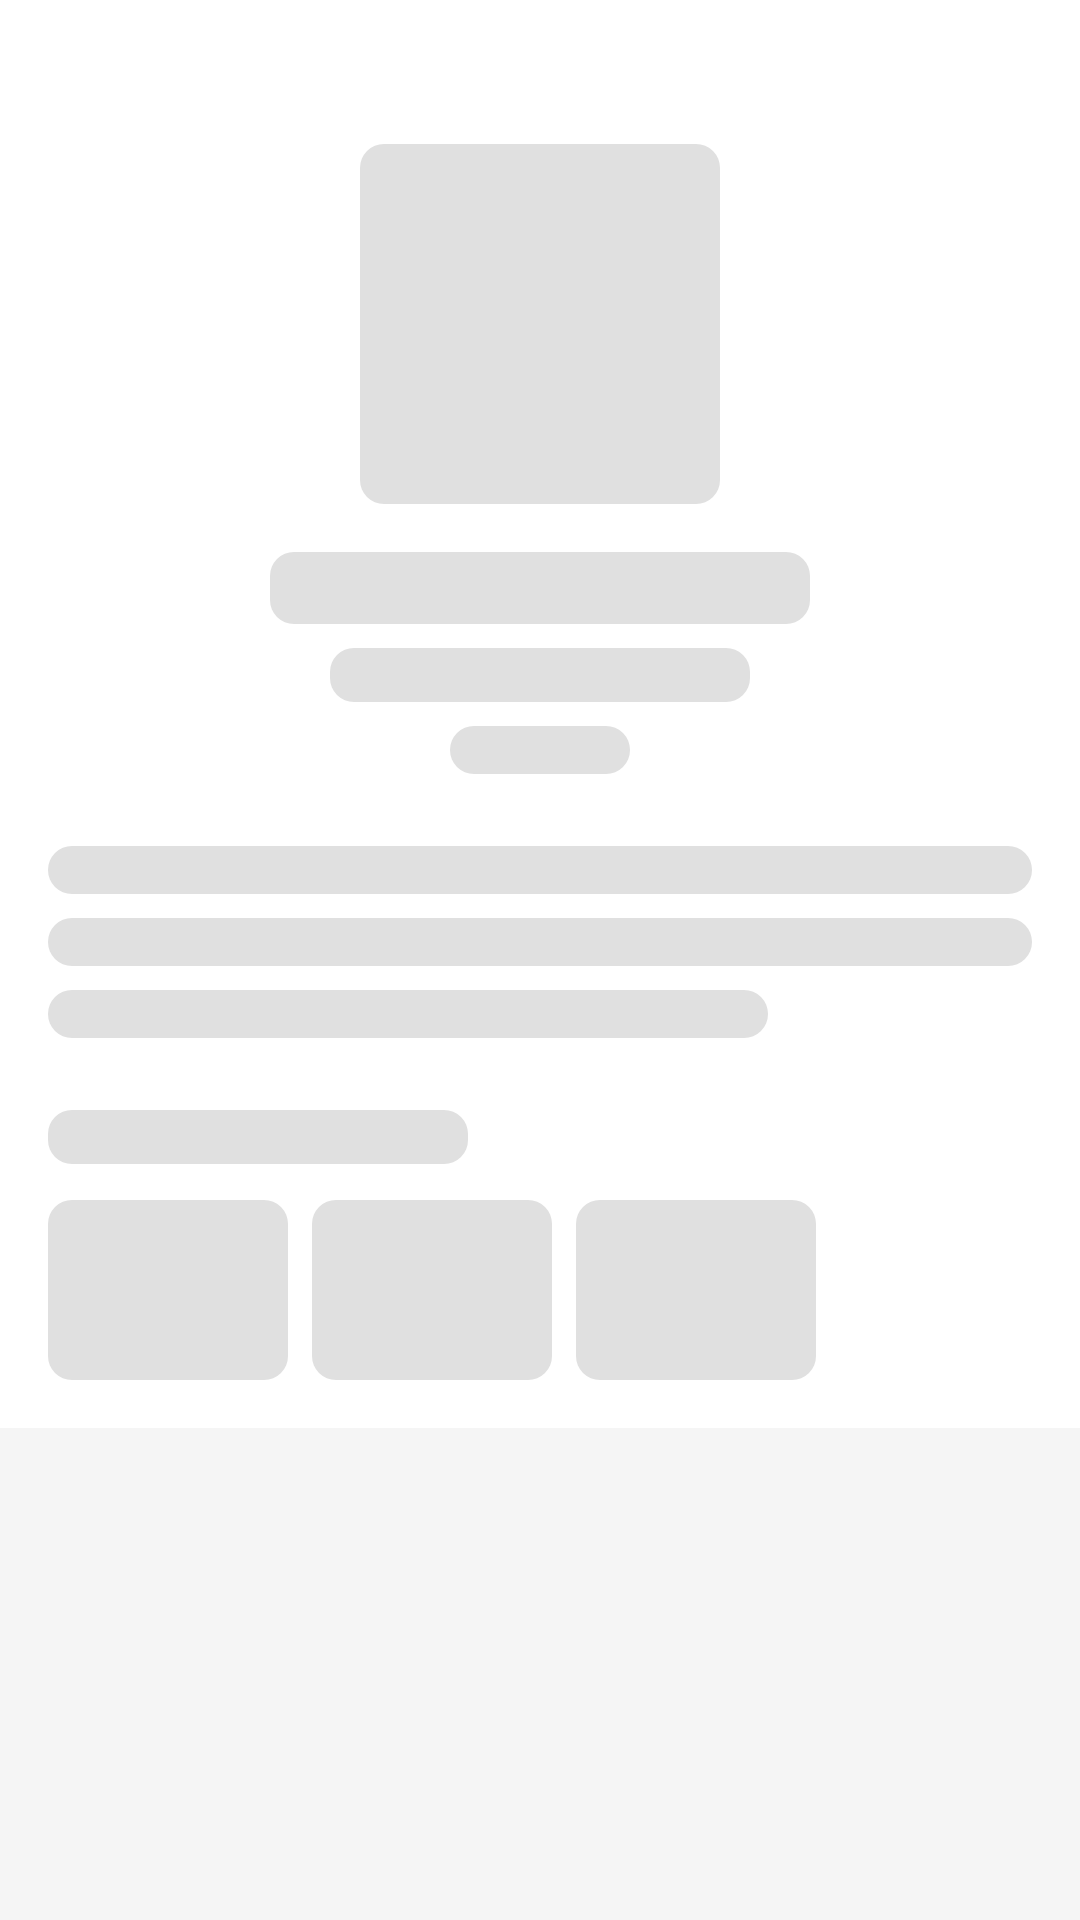

Layout XML and referenced resources for this Android screen:
<!-- AndroidManifest.xml: activity theme Theme.PsyConnectAndroid.NoActionBar -->
<!-- res/layout/activity_doctor_profile.xml -->
<?xml version="1.0" encoding="utf-8"?>
<FrameLayout xmlns:android="http://schemas.android.com/apk/res/android"
    xmlns:app="http://schemas.android.com/apk/res-auto"
    xmlns:tools="http://schemas.android.com/tools"
    android:layout_width="match_parent"
    android:layout_height="match_parent"
    android:background="@color/light_gray"
    tools:context=".DoctorProfileActivity">

    
    <ScrollView
        android:id="@+id/skeletonDoctorProfile"
        android:layout_width="match_parent"
        android:layout_height="match_parent"
        android:visibility="visible">

        <include layout="@layout/skeleton_doctor_profile" />

    </ScrollView>

    
    <ScrollView
        android:id="@+id/doctorProfileContent"
        android:layout_width="match_parent"
        android:layout_height="match_parent"
        android:visibility="gone">

    <LinearLayout
        android:layout_width="match_parent"
        android:layout_height="wrap_content"
        android:orientation="vertical">

        
        <FrameLayout
            android:layout_width="match_parent"
            android:layout_height="250dp">

            <ImageView
                android:id="@+id/ivDoctorProfilePhoto"
                android:layout_width="match_parent"
                android:layout_height="match_parent"
                android:scaleType="centerCrop"
                android:contentDescription="Foto do Doutor" />

            <View
                android:layout_width="match_parent"
                android:layout_height="match_parent"
                android:background="@drawable/bg_gradient_overlay" />

            <ImageButton
                android:id="@+id/btnProfileBack"
                android:layout_width="48dp"
                android:layout_height="48dp"
                android:src="@drawable/ic_arrow_back"
                android:background="?attr/selectableItemBackgroundBorderless"
                android:layout_margin="16dp"
                app:tint="@color/white" />

        </FrameLayout>

        
        <androidx.cardview.widget.CardView
            android:layout_width="match_parent"
            android:layout_height="wrap_content"
            android:layout_marginTop="-50dp"
            android:layout_marginStart="16dp"
            android:layout_marginEnd="16dp"
            app:cardCornerRadius="16dp"
            app:cardElevation="4dp">

            <LinearLayout
                android:layout_width="match_parent"
                android:layout_height="wrap_content"
                android:orientation="vertical"
                android:padding="16dp">

                <TextView
                    android:id="@+id/tvDoctorProfileName"
                    android:layout_width="wrap_content"
                    android:layout_height="wrap_content"
                    android:textSize="24sp"
                    android:textStyle="bold"
                    android:textColor="@color/text_primary"
                    tools:text="Dr. Nome do Doutor" />

                <TextView
                    android:id="@+id/tvDoctorProfileSpecialization"
                    android:layout_width="wrap_content"
                    android:layout_height="wrap_content"
                    android:textSize="16sp"
                    android:textColor="@color/text_secondary"
                    tools:text="Psicologia Clínica" />

                <LinearLayout
                    android:layout_width="wrap_content"
                    android:layout_height="wrap_content"
                    android:orientation="horizontal"
                    android:layout_marginTop="8dp"
                    android:gravity="center_vertical">
                    <ImageView
                        android:layout_width="16dp"
                        android:layout_height="16dp"
                        android:src="@drawable/ic_star"
                        app:tint="#FFD700" />
                    <TextView
                        android:id="@+id/tvDoctorProfileRating"
                        android:layout_width="wrap_content"
                        android:layout_height="wrap_content"
                        android:layout_marginStart="4dp"
                        android:textColor="@color/text_primary"
                        tools:text="4.9 (120 avaliações)" />
                </LinearLayout>
            </LinearLayout>
        </androidx.cardview.widget.CardView>

        
        <TextView
            android:layout_width="wrap_content"
            android:layout_height="wrap_content"
            android:text="Sobre"
            android:textSize="18sp"
            android:textStyle="bold"
            android:textColor="@color/text_primary"
            android:layout_marginTop="24dp"
            android:layout_marginStart="16dp"/>

        <TextView
            android:id="@+id/tvDoctorProfileAbout"
            android:layout_width="match_parent"
            android:layout_height="wrap_content"
            android:layout_marginTop="8dp"
            android:layout_marginStart="16dp"
            android:layout_marginEnd="16dp"
            android:textColor="@color/text_secondary"
            tools:text="Uma breve descrição sobre o doutor, sua experiência, e sua abordagem terapêutica. Este texto pode ser um pouco longo." />

        
        <TextView
            android:layout_width="wrap_content"
            android:layout_height="wrap_content"
            android:text="Disponibilidade"
            android:textSize="18sp"
            android:textStyle="bold"
            android:textColor="@color/text_primary"
            android:layout_marginTop="24dp"
            android:layout_marginStart="16dp"/>

        <androidx.recyclerview.widget.RecyclerView
            android:id="@+id/rvAvailability"
            android:layout_width="match_parent"
            android:layout_height="wrap_content"
            android:layout_marginTop="8dp"
            android:orientation="horizontal"
            android:paddingStart="16dp"
            android:paddingEnd="16dp"
            android:clipToPadding="false"
            tools:listitem="@layout/item_availability_slot" />

        
        <TextView
            android:layout_width="wrap_content"
            android:layout_height="wrap_content"
            android:text="Avaliações de Pacientes"
            android:textSize="18sp"
            android:textStyle="bold"
            android:textColor="@color/text_primary"
            android:layout_marginTop="24dp"
            android:layout_marginStart="16dp"/>

        <androidx.recyclerview.widget.RecyclerView
            android:id="@+id/rvReviews"
            android:layout_width="match_parent"
            android:layout_height="wrap_content"
            android:layout_marginTop="8dp"
            android:nestedScrollingEnabled="false"
            tools:listitem="@layout/item_review" />


    </LinearLayout>
    
    </ScrollView>
    
</FrameLayout>
<!-- res/layout/skeleton_doctor_profile.xml (included above) -->
<?xml version="1.0" encoding="utf-8"?>
<LinearLayout xmlns:android="http://schemas.android.com/apk/res/android"
    android:id="@+id/skeletonDoctorProfile"
    android:layout_width="match_parent"
    android:layout_height="match_parent"
    android:orientation="vertical"
    android:padding="16dp"
    android:background="@color/white">

    
    <View
        android:layout_width="120dp"
        android:layout_height="120dp"
        android:layout_gravity="center_horizontal"
        android:layout_marginTop="32dp"
        android:background="@drawable/skeleton_background" />

    
    <View
        android:layout_width="180dp"
        android:layout_height="24dp"
        android:layout_gravity="center_horizontal"
        android:layout_marginTop="16dp"
        android:background="@drawable/skeleton_background" />

    
    <View
        android:layout_width="140dp"
        android:layout_height="18dp"
        android:layout_gravity="center_horizontal"
        android:layout_marginTop="8dp"
        android:background="@drawable/skeleton_background" />

    
    <View
        android:layout_width="60dp"
        android:layout_height="16dp"
        android:layout_gravity="center_horizontal"
        android:layout_marginTop="8dp"
        android:background="@drawable/skeleton_background" />

    
    <View
        android:layout_width="match_parent"
        android:layout_height="16dp"
        android:layout_marginTop="24dp"
        android:background="@drawable/skeleton_background" />

    <View
        android:layout_width="match_parent"
        android:layout_height="16dp"
        android:layout_marginTop="8dp"
        android:background="@drawable/skeleton_background" />

    <View
        android:layout_width="240dp"
        android:layout_height="16dp"
        android:layout_marginTop="8dp"
        android:background="@drawable/skeleton_background" />

    
    <View
        android:layout_width="140dp"
        android:layout_height="18dp"
        android:layout_marginTop="24dp"
        android:background="@drawable/skeleton_background" />

    
    <LinearLayout
        android:layout_width="match_parent"
        android:layout_height="wrap_content"
        android:orientation="horizontal"
        android:layout_marginTop="12dp">

        <View
            android:layout_width="80dp"
            android:layout_height="60dp"
            android:layout_marginEnd="8dp"
            android:background="@drawable/skeleton_background" />

        <View
            android:layout_width="80dp"
            android:layout_height="60dp"
            android:layout_marginEnd="8dp"
            android:background="@drawable/skeleton_background" />

        <View
            android:layout_width="80dp"
            android:layout_height="60dp"
            android:background="@drawable/skeleton_background" />

    </LinearLayout>

</LinearLayout>
<!-- res/layout/item_availability_slot.xml (included above) -->
<?xml version="1.0" encoding="utf-8"?>
<androidx.cardview.widget.CardView xmlns:android="http://schemas.android.com/apk/res/android"
    xmlns:app="http://schemas.android.com/apk/res-auto"
    android:layout_width="wrap_content"
    android:layout_height="wrap_content"
    android:layout_margin="4dp"
    app:cardCornerRadius="8dp"
    app:cardBackgroundColor="@color/white"
    app:cardElevation="1dp">

    <LinearLayout
        android:id="@+id/slotContainer"
        android:layout_width="match_parent"
        android:layout_height="match_parent"
        android:orientation="vertical"
        android:padding="12dp"
        android:gravity="center"
        android:background="?attr/selectableItemBackground">

        <TextView
            android:id="@+id/tvSlotDate"
            android:layout_width="wrap_content"
            android:layout_height="wrap_content"
            android:textSize="14sp"
            android:textColor="@color/text_secondary"
            android:text="24 de Jul"/>

        <TextView
            android:id="@+id/tvSlotTime"
            android:layout_width="wrap_content"
            android:layout_height="wrap_content"
            android:textSize="16sp"
            android:textStyle="bold"
            android:textColor="@color/text_primary"
            android:text="10:00"/>
    </LinearLayout>

</androidx.cardview.widget.CardView>
<!-- res/layout/item_review.xml (included above) -->
<?xml version="1.0" encoding="utf-8"?>
<LinearLayout xmlns:android="http://schemas.android.com/apk/res/android"
    xmlns:app="http://schemas.android.com/apk/res-auto"
    android:layout_width="match_parent"
    android:layout_height="wrap_content"
    android:orientation="horizontal"
    android:padding="16dp">

    <ImageView
        android:id="@+id/ivReviewerPhoto"
        android:layout_width="40dp"
        android:layout_height="40dp"
        android:src="@drawable/ic_person"
        android:scaleType="centerCrop"
        android:background="@drawable/bg_circle_photo" />

    <LinearLayout
        android:layout_width="0dp"
        android:layout_height="wrap_content"
        android:layout_weight="1"
        android:orientation="vertical"
        android:layout_marginStart="12dp">

        <TextView
            android:id="@+id/tvReviewerName"
            android:layout_width="wrap_content"
            android:layout_height="wrap_content"
            android:text="Nome do Paciente"
            android:textStyle="bold"
            android:textColor="@color/text_primary" />

        <RatingBar
            android:id="@+id/ratingBarReview"
            style="?android:attr/ratingBarStyleSmall"
            android:layout_width="wrap_content"
            android:layout_height="wrap_content"
            android:layout_marginTop="4dp"
            android:numStars="5"
            android:stepSize="0.1"
            android:rating="4.5"
            android:isIndicator="true" />

        <TextView
            android:id="@+id/tvReviewComment"
            android:layout_width="wrap_content"
            android:layout_height="wrap_content"
            android:layout_marginTop="4dp"
            android:text="Comentário da avaliação aqui."
            android:textColor="@color/text_secondary" />

    </LinearLayout>

</LinearLayout>
<!-- resources referenced by this layout -->
<resources>
  <color name="light_gray">#F5F5F5</color>
  <color name="text_primary">#333333</color>
  <color name="text_secondary">#999999</color>
  <color name="white">#FFFFFFFF</color>
  <!-- drawable bg_circle_photo (drawable) -->
  <?xml version="1.0" encoding="utf-8"?>
  <shape xmlns:android="http://schemas.android.com/apk/res/android"
      android:shape="oval">
      <solid android:color="@color/medium_gray" />
  </shape>
  <!-- drawable bg_gradient_overlay (drawable) -->
  <?xml version="1.0" encoding="utf-8"?>
  <shape xmlns:android="http://schemas.android.com/apk/res/android">
      <gradient
          android:angle="270"
          android:startColor="#80000000"
          android:centerColor="#40000000"
          android:endColor="#00000000" />
  </shape>
  <!-- drawable ic_person (drawable) -->
  <?xml version="1.0" encoding="utf-8"?>
  <vector xmlns:android="http://schemas.android.com/apk/res/android"
      android:width="24dp"
      android:height="24dp"
      android:viewportWidth="24"
      android:viewportHeight="24">
      <path
          android:fillColor="#4A90E2"
          android:pathData="M12,12c2.21,0 4,-1.79 4,-4s-1.79,-4 -4,-4 -4,1.79 -4,4 1.79,4 4,4zM12,14c-2.67,0 -8,1.34 -8,4v2h16v-2c0,-2.66 -5.33,-4 -8,-4z"/>
  </vector>
  <!-- drawable ic_star (drawable) -->
  <?xml version="1.0" encoding="utf-8"?>
  <vector xmlns:android="http://schemas.android.com/apk/res/android"
      android:width="24dp"
      android:height="24dp"
      android:viewportWidth="24"
      android:viewportHeight="24">
      <path
          android:fillColor="@android:color/white"
          android:pathData="M12,2l3.09,6.26L22,9.27l-5,4.87 1.18,6.88L12,17.77l-6.18,3.25L7,14.14 2,9.27l6.91,-1.01L12,2z"/>
  </vector>
  <!-- drawable skeleton_background (drawable) -->
  <?xml version="1.0" encoding="utf-8"?>
  <shape xmlns:android="http://schemas.android.com/apk/res/android">
      <solid android:color="#E0E0E0" />
      <corners android:radius="8dp" />
  </shape>
  <style name="Theme.PsyConnectAndroid.NoActionBar" parent="Theme.MaterialComponents.DayNight.NoActionBar">
          <item name="colorPrimary">@color/primary_blue</item>
          <item name="colorPrimaryDark">@color/primary_blue_dark</item>
          <item name="android:statusBarColor">@color/light_gray</item>
          <item name="android:windowLightStatusBar">true</item>
      </style>
  <color name="medium_gray">#CCCCCC</color>
  <color name="primary_blue">#4A90E2</color>
  <color name="primary_blue_dark">#2E5C8A</color>
</resources>
